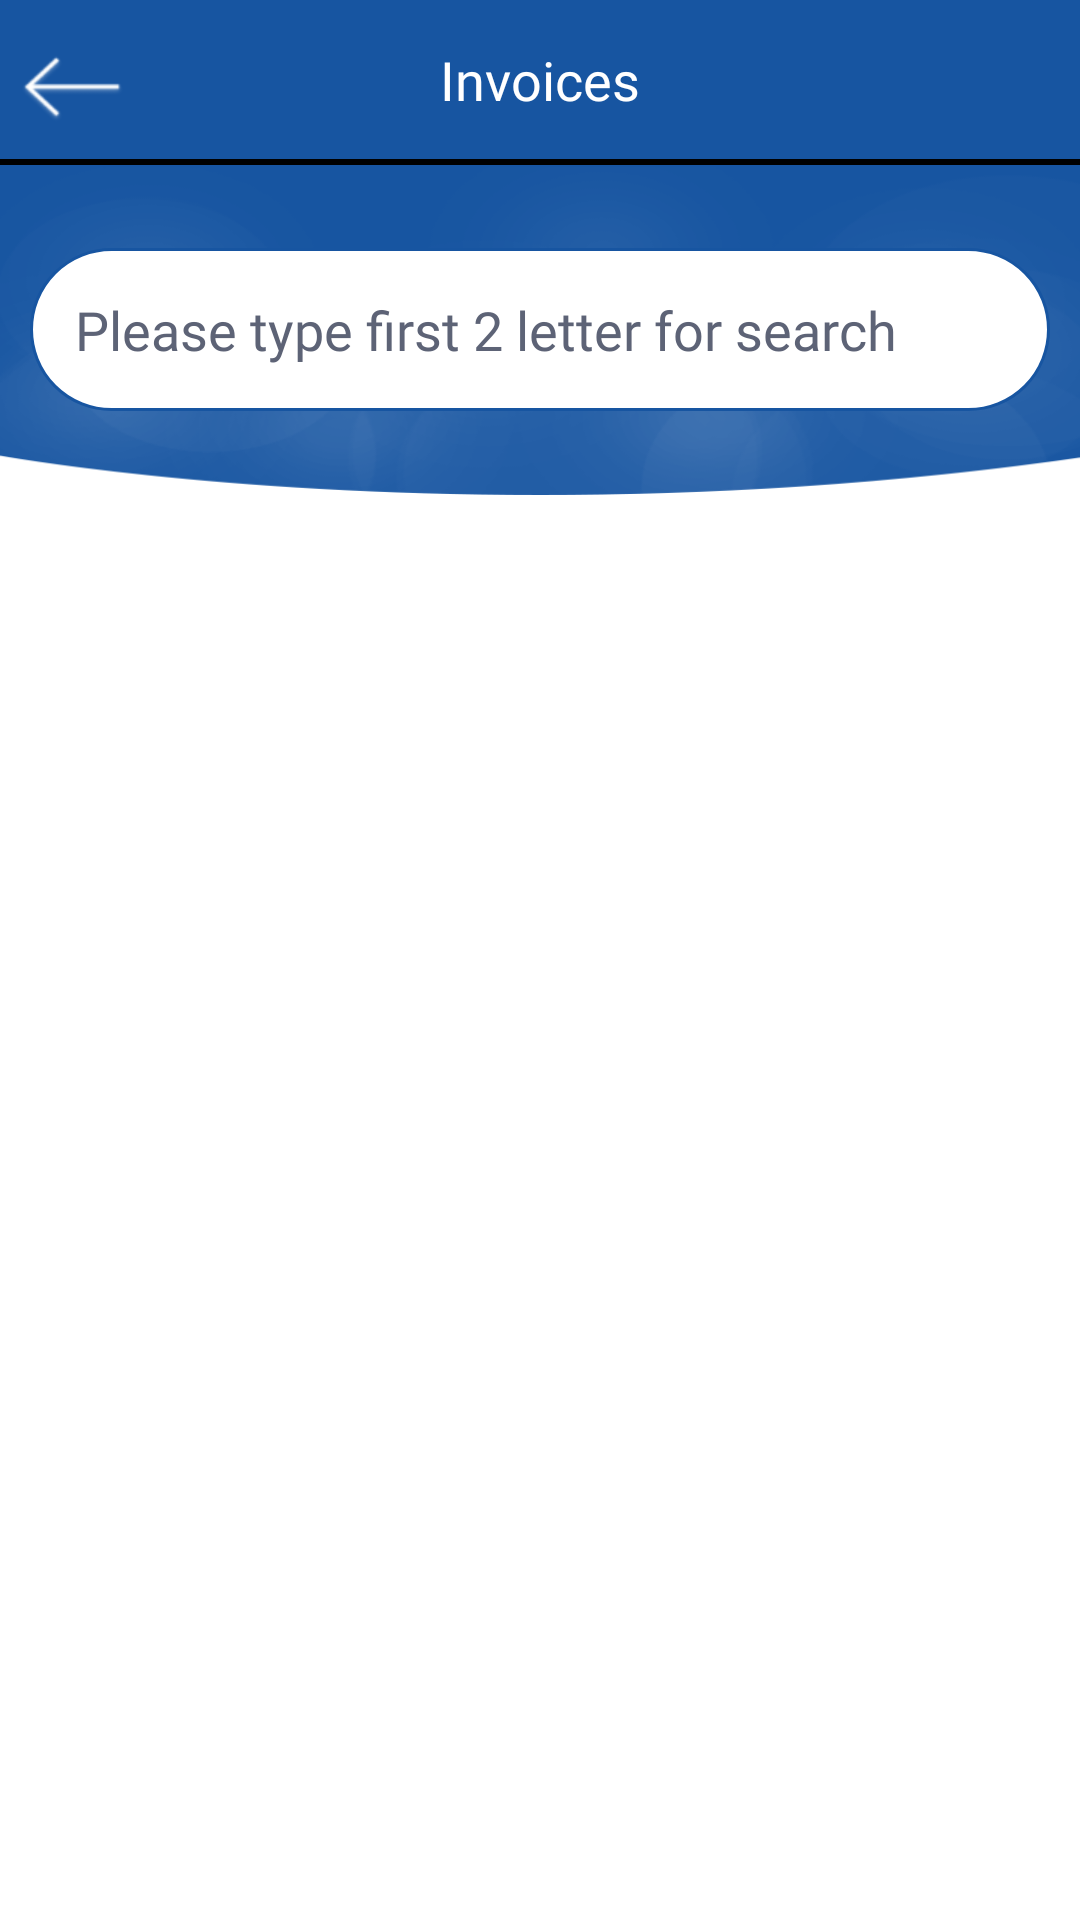

Here is an Android app screen rendered from its layout file. Give the layout XML and the strings, colors and styles it references.
<!-- AndroidManifest.xml: application theme AppTheme -->
<!-- res/layout/activity_invoice_list.xml -->
<?xml version="1.0" encoding="utf-8"?>
<android.support.constraint.ConstraintLayout
    xmlns:android="http://schemas.android.com/apk/res/android" android:layout_width="match_parent"
    android:layout_height="match_parent">

    <LinearLayout
        android:background="@color/white"       android:orientation="vertical"
        android:layout_width="match_parent"
        android:layout_height="match_parent">
        <RelativeLayout

            android:layout_width="match_parent"
            android:layout_height="wrap_content"

            android:background="@color/colorPrimary">

            <Button
                android:layout_alignParentLeft="true"
                android:id="@+id/back_button"
                android:tint="@color/white"
                android:layout_width="48dp"
                android:layout_height="48dp"
                android:layout_marginRight="10dp"
                android:layout_marginTop="5dp"
                android:backgroundTint="@color/white"
                android:background="@drawable/back" />

            <TextView
                android:id="@+id/heading"
                android:layout_width="wrap_content"
                android:layout_height="wrap_content"
                android:layout_centerInParent="true"
                android:text="Invoices"
                android:fontFamily="@font/fontnew"
                android:textColor="@android:color/white"
                android:textSize="18dp" />

        </RelativeLayout>
        <View
            android:background="@color/black"
            android:layout_width="match_parent"
            android:layout_height="2dp"/>


        <RelativeLayout
android:id="@+id/header"
            android:background="@drawable/header"

            android:layout_width="match_parent"

            android:layout_height="110dp">
            <LinearLayout
                android:layout_marginRight="10dp"
                android:layout_marginLeft="10dp"
                android:layout_centerVertical="true"
                android:background="@drawable/rounded_corner_edittext"
                android:layout_width="match_parent"
                android:layout_height="wrap_content">


                <AutoCompleteTextView
                    android:fontFamily="@font/aller_rg"
                    android:textColor="@color/dashboard_textcolor"
                    android:background="@android:color/transparent"
                    android:layout_gravity="center"
                    android:textColorHint="@color/dashboard_textcolor"
                    android:padding="10dp"
                    android:imeOptions="actionDone"
                    android:hint="Please type first 2 letter for search"
                    android:paddingTop="10dp"
                    android:paddingBottom="10dp"
                    android:paddingRight="10dp"
                    android:paddingLeft="10dp"
                    android:layout_margin="5dp"
                    android:backgroundTint="@color/black"
                    android:id="@+id/search"
                    android:entries="@array/contract_type"
                    android:layout_width="match_parent"
                    android:layout_height="wrap_content"/>
            </LinearLayout>

        </RelativeLayout>
        <ProgressBar
android:visibility="gone"
            android:layout_width="50dp"
            android:id="@+id/progressBar"
            android:layout_height="50dp"
            android:layout_below="@+id/pass_RL"
            android:layout_centerHorizontal="true"
            android:layout_marginTop="40.0dip"
            android:layout_centerVertical="true"
            android:layout_gravity="center"
            android:indeterminateTint="@color/colorPrimary"
            />
        <RelativeLayout
            android:visibility="gone"
            android:id="@+id/footer"
            android:layout_width="match_parent"
            android:layout_height="match_parent">
        <ListView
            android:layout_marginBottom="180dp"
            android:id="@+id/listView"
            android:layout_width="match_parent"
            android:layout_height="match_parent"/>
            <LinearLayout

                android:layout_alignParentBottom="true"

                android:background="@color/BorderLineColor"
                android:orientation="vertical"
                android:layout_width="match_parent"
                android:layout_height="180dp">

            <LinearLayout
                android:orientation="vertical"
                android:layout_width="match_parent"
                android:layout_height="wrap_content">
                <TextView
                    android:layout_marginTop="10dp"
                    android:layout_marginLeft="10dp"

                    android:textSize="14dp"
                    android:textColor="@color/grey"
                    android:text="Total amount"
                    android:fontFamily="@font/light"
                    android:layout_width="match_parent"
                    android:layout_height="wrap_content" />
                <TextView
                    android:focusable="false"
                    android:layout_marginTop="5dp"
                    android:layout_marginLeft="10dp"
                    android:layout_marginRight="10dp"
                    android:textSize="12dp"
                    android:text=""
                    android:gravity="center_vertical"
                    android:paddingLeft="10dp"
                    android:id="@+id/tot_amount"
                    android:inputType="text"
                    android:imeOptions="actionNext"
                    android:textColor="@color/md_gray_light"
                    android:background="@drawable/light_grey_box"

                    android:fontFamily="@font/light"
                    android:layout_width="match_parent"
                    android:layout_height="30dp" />
            </LinearLayout>
                <Button
                    android:layout_marginTop="20dp"
                    android:fontFamily="@font/light"
                    android:textAllCaps="true"
                    android:text="Pay Now"
                    android:id="@+id/pay_now"
                    android:textColor="@color/white"
                    android:background="@drawable/light_green_button"
                    android:layout_marginRight="10dp"
                    android:layout_marginLeft="10dp"
                    android:layout_width="match_parent"
                    android:layout_height="50dp" />
                <LinearLayout
                    android:layout_alignParentBottom="true"
                    android:background="@drawable/footer"
                    android:layout_width="match_parent"
                    android:layout_height="50dp"/>

            </LinearLayout>

        </RelativeLayout>
    </LinearLayout>

</android.support.constraint.ConstraintLayout>
<!-- resources referenced by this layout -->
<resources>
  <string-array name="contract_type">
          <item>Active</item>
          <item>Blocked</item>
          <item>Closed</item>
          <item>All</item>
      </string-array>
  <color name="BorderLineColor">#B8B9B1</color>
  <color name="black">#000000</color>
  <color name="colorPrimary">#1755a1</color>
  <color name="dashboard_textcolor">#5D6376</color>
  <color name="grey">#677178</color>
  <color name="md_gray_light">#ff767676</color>
  <color name="white">#ffffff</color>
  <!-- drawable back: png bitmap (drawable-v24, 2407 bytes) -->
  <!-- drawable footer: png bitmap (drawable, 2724 bytes) -->
  <!-- drawable header: png bitmap (drawable, 47022 bytes) -->
  <!-- drawable light_green_button (drawable) -->
  <?xml version="1.0" encoding="utf-8"?>
  <shape xmlns:android="http://schemas.android.com/apk/res/android"
      android:shape="rectangle">
  
      <corners android:radius="5dp" />
      <solid android:color="@color/colorPrimary" />
  
  
  </shape>
  <!-- drawable light_grey_box (drawable) -->
  <?xml version="1.0" encoding="utf-8"?>
  <shape xmlns:android="http://schemas.android.com/apk/res/android"
      android:shape="rectangle">
  
      <corners android:radius="5dp" />
      <solid android:color="@android:color/transparent" />
      <stroke android:color="@color/md_gray_light"
          android:width="1dp"/>
  
  </shape>
  <!-- drawable rounded_corner_edittext (drawable) -->
  <?xml version="1.0" encoding="utf-8"?>
  <shape xmlns:android="http://schemas.android.com/apk/res/android"
      android:shape="rectangle">
      <corners android:radius="180dp" />
      <solid android:color="@color/white" />
      <stroke android:color="@color/colorPrimary"
          android:width="1dp"/>
  
  </shape>
  <style name="AppTheme" parent="Theme.AppCompat.Light.DarkActionBar">
          
          <item name="colorPrimary">@color/colorPrimary</item>
          <item name="colorPrimaryDark">@color/colorPrimaryDark</item>
          <item name="colorAccent">@color/colorAccent</item>
      </style>
  <color name="colorPrimaryDark">#1755a1</color>
  <color name="colorAccent">#ff767676</color>
</resources>
